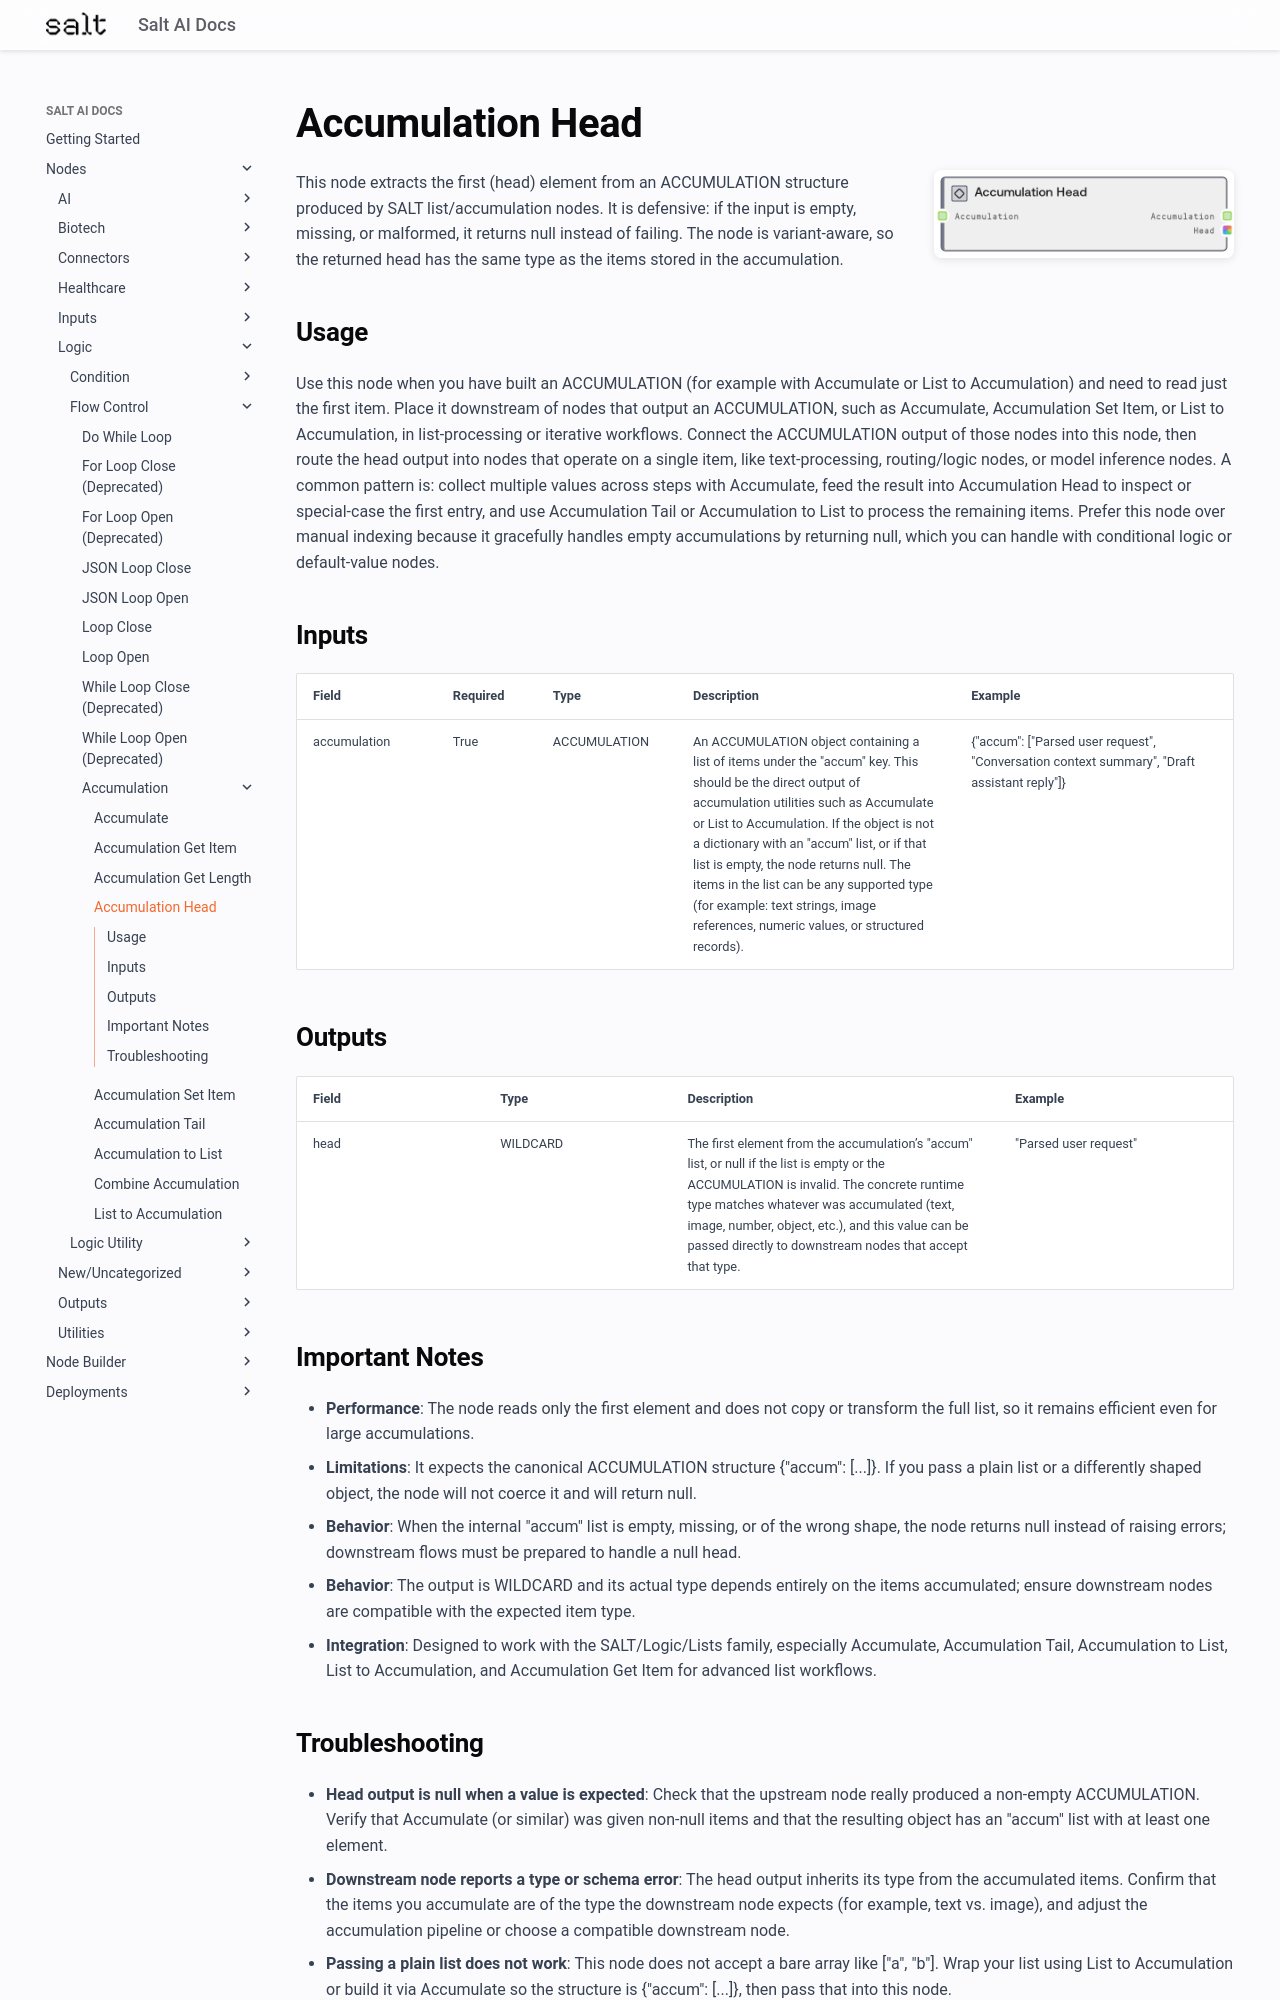

repository: get-salt-AI/SaltAI-Web-Docs · page: nodes/md/logic/flow-control/accumulation/saltaccumulationheadnode/index.html · generator: mkdocs

# Accumulation Head

<div style="display: flex; gap: 20px; align-items: flex-start; margin-bottom: 20px;">
<div style="flex: 1; min-width: 0;">

This node extracts the first (head) element from an ACCUMULATION structure produced by SALT list/accumulation nodes. It is defensive: if the input is empty, missing, or malformed, it returns null instead of failing. The node is variant-aware, so the returned head has the same type as the items stored in the accumulation.

</div>
<div style="flex: 0 0 300px;"><img src="../../../../../images/previews/logic/flow-control/accumulation/saltaccumulationheadnode.png" alt="Preview" style="width: 100%; border-radius: 8px; box-shadow: 0 2px 8px rgba(0,0,0,0.1);" /></div>
</div>

## Usage

Use this node when you have built an ACCUMULATION (for example with Accumulate or List to Accumulation) and need to read just the first item. Place it downstream of nodes that output an ACCUMULATION, such as Accumulate, Accumulation Set Item, or List to Accumulation, in list-processing or iterative workflows. Connect the ACCUMULATION output of those nodes into this node, then route the head output into nodes that operate on a single item, like text-processing, routing/logic nodes, or model inference nodes. A common pattern is: collect multiple values across steps with Accumulate, feed the result into Accumulation Head to inspect or special-case the first entry, and use Accumulation Tail or Accumulation to List to process the remaining items. Prefer this node over manual indexing because it gracefully handles empty accumulations by returning null, which you can handle with conditional logic or default-value nodes.

## Inputs

<div style="overflow-x: auto;">
<table style="table-layout: fixed; width: 100%;">
<colgroup>
<col style="width: 15%;">
<col style="width: 10%;">
<col style="width: 15%;">
<col style="width: 30%;">
<col style="width: 30%;">
</colgroup>
<thead><tr><th>Field</th><th>Required</th><th>Type</th><th>Description</th><th>Example</th></tr></thead>
<tbody>
<tr><td style="word-wrap: break-word;">accumulation</td><td>True</td><td style="word-wrap: break-word;">ACCUMULATION</td><td style="word-wrap: break-word;">An ACCUMULATION object containing a list of items under the "accum" key. This should be the direct output of accumulation utilities such as Accumulate or List to Accumulation. If the object is not a dictionary with an "accum" list, or if that list is empty, the node returns null. The items in the list can be any supported type (for example: text strings, image references, numeric values, or structured records).</td><td style="word-wrap: break-word;">{"accum": ["Parsed user request", "Conversation context summary", "Draft assistant reply"]}</td></tr>
</tbody>
</table>
</div>

## Outputs

<div style="overflow-x: auto;">
<table style="table-layout: fixed; width: 100%;">
<colgroup>
<col style="width: 20%;">
<col style="width: 20%;">
<col style="width: 35%;">
<col style="width: 25%;">
</colgroup>
<thead><tr><th>Field</th><th>Type</th><th>Description</th><th>Example</th></tr></thead>
<tbody>
<tr><td style="word-wrap: break-word;">head</td><td style="word-wrap: break-word;">WILDCARD</td><td style="word-wrap: break-word;">The first element from the accumulation’s "accum" list, or null if the list is empty or the ACCUMULATION is invalid. The concrete runtime type matches whatever was accumulated (text, image, number, object, etc.), and this value can be passed directly to downstream nodes that accept that type.</td><td style="word-wrap: break-word;">"Parsed user request"</td></tr>
</tbody>
</table>
</div>

## Important Notes
- **Performance**: The node reads only the first element and does not copy or transform the full list, so it remains efficient even for large accumulations.
- **Limitations**: It expects the canonical ACCUMULATION structure {"accum": [...]}. If you pass a plain list or a differently shaped object, the node will not coerce it and will return null.
- **Behavior**: When the internal "accum" list is empty, missing, or of the wrong shape, the node returns null instead of raising errors; downstream flows must be prepared to handle a null head.
- **Behavior**: The output is WILDCARD and its actual type depends entirely on the items accumulated; ensure downstream nodes are compatible with the expected item type.
- **Integration**: Designed to work with the SALT/Logic/Lists family, especially Accumulate, Accumulation Tail, Accumulation to List, List to Accumulation, and Accumulation Get Item for advanced list workflows.
